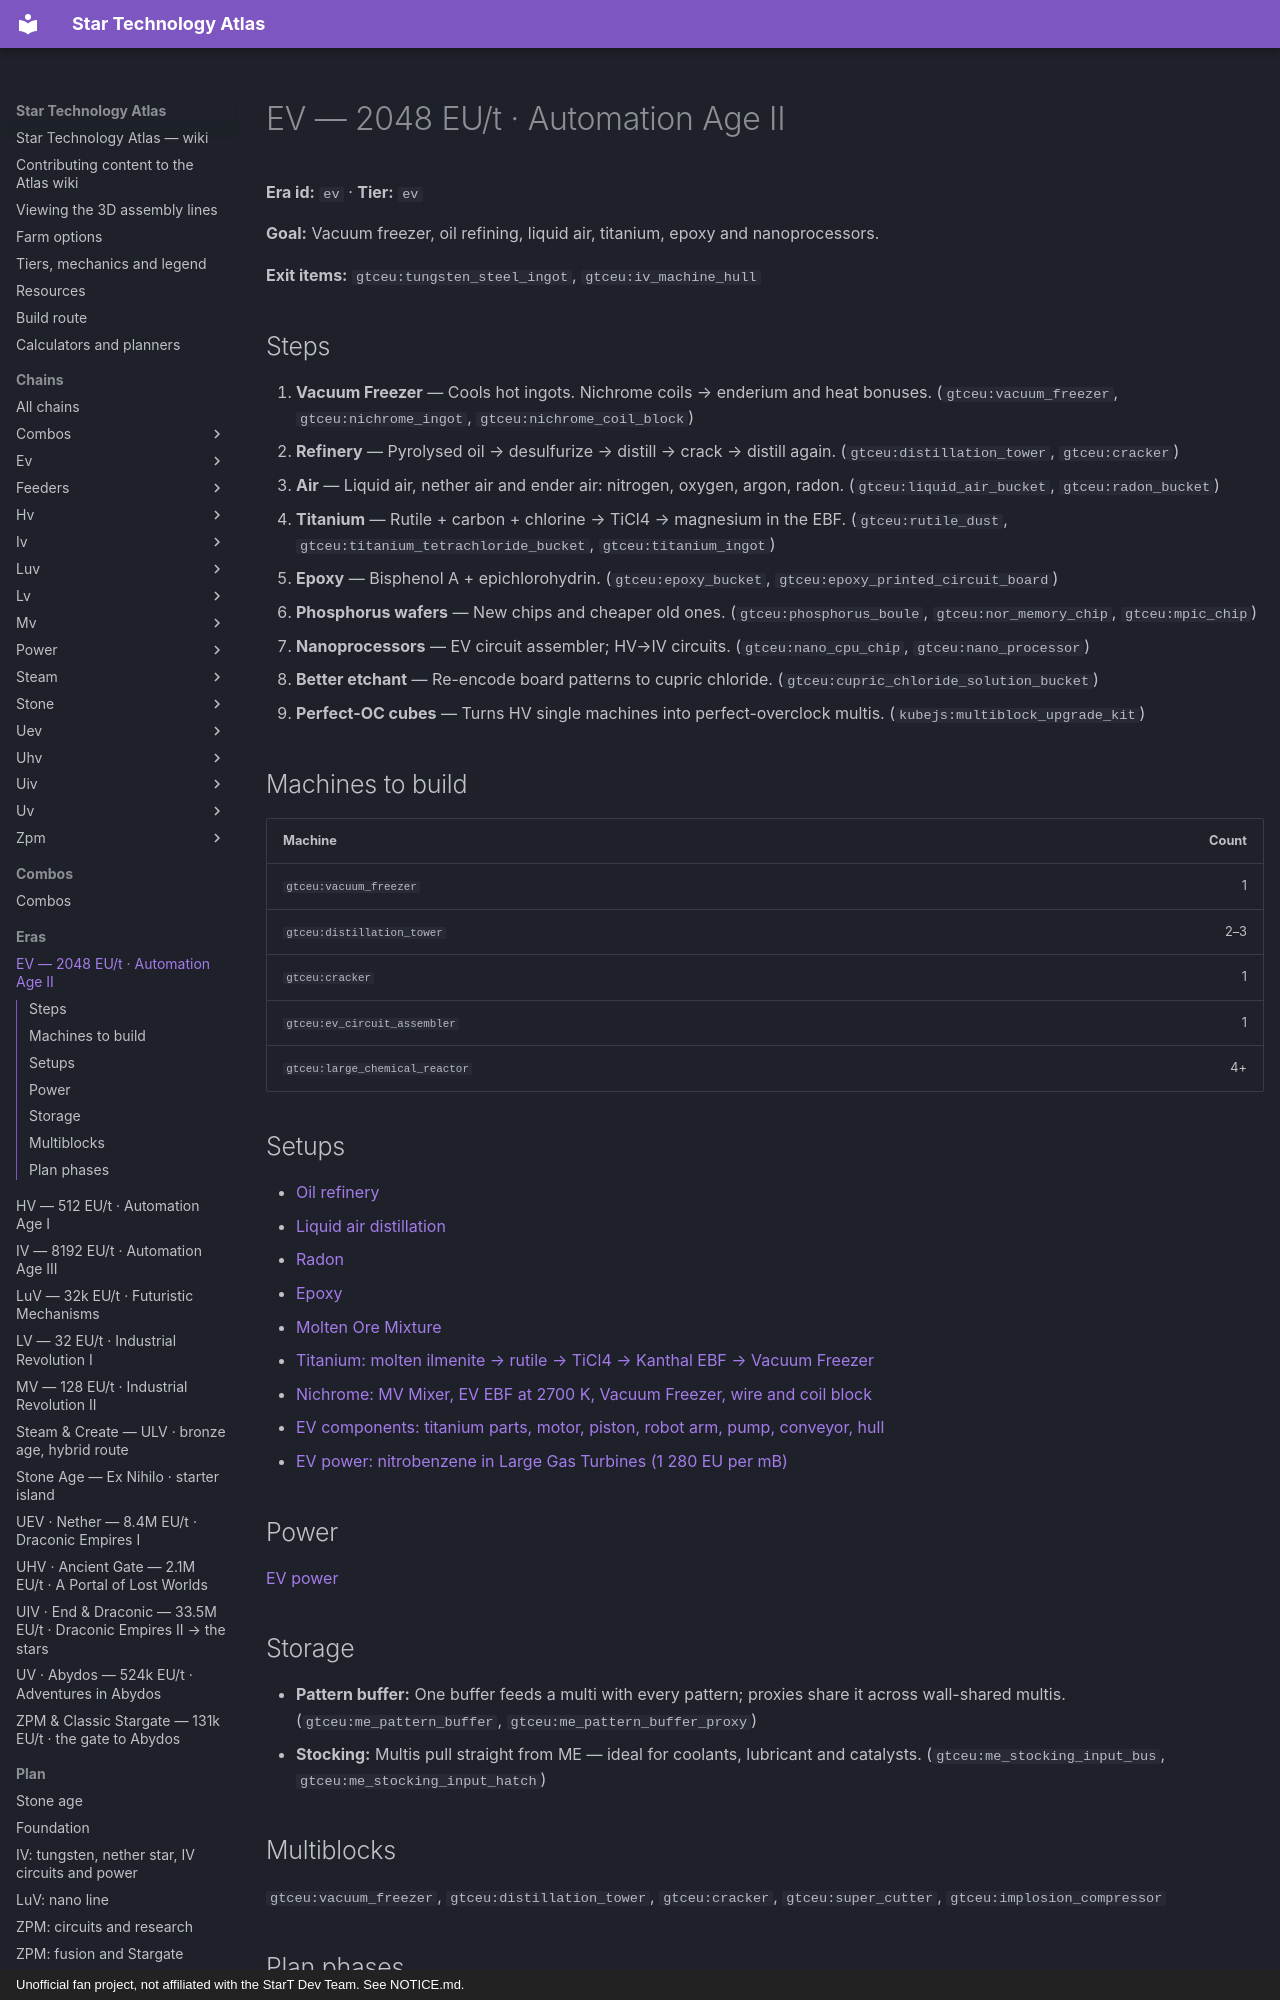

repository: BLGuyDev/StarT-Atlas · page: eras/ev/index.html · generator: mkdocs · copyright: Unofficial fan project, not affiliated with the StarT Dev Team. See NOTICE.md.

---
kind: era
id: ev
order: 60
data:
  id: ev
  tier: ev
  name: EV
  sub: "2048 EU/t · Automation Age II"
  goal: Vacuum freezer, oil refining, liquid air, titanium, epoxy and nanoprocessors.
  exit: ["gtceu:tungsten_steel_ingot", "gtceu:iv_machine_hull"]
  steps:
    - i: ["gtceu:vacuum_freezer", "gtceu:nichrome_ingot", "gtceu:nichrome_coil_block"]
      t: Vacuum Freezer
      d: Cools hot ingots. Nichrome coils → enderium and heat bonuses.
    - i: ["gtceu:distillation_tower", "gtceu:cracker"]
      t: Refinery
      d: Pyrolysed oil → desulfurize → distill → crack → distill again.
    - i: ["gtceu:liquid_air_bucket", "gtceu:radon_bucket"]
      t: Air
      d: |-
        Liquid air, nether air and ender air: nitrogen, oxygen, argon, radon.
    - i: ["gtceu:rutile_dust", "gtceu:titanium_tetrachloride_bucket", "gtceu:titanium_ingot"]
      t: Titanium
      d: Rutile + carbon + chlorine → TiCl4 → magnesium in the EBF.
    - i: ["gtceu:epoxy_bucket", "gtceu:epoxy_printed_circuit_board"]
      t: Epoxy
      d: Bisphenol A + epichlorohydrin.
    - i: ["gtceu:phosphorus_boule", "gtceu:nor_memory_chip", "gtceu:mpic_chip"]
      t: Phosphorus wafers
      d: New chips and cheaper old ones.
    - i: ["gtceu:nano_cpu_chip", "gtceu:nano_processor"]
      t: Nanoprocessors
      d: EV circuit assembler; HV→IV circuits.
    - i: ["gtceu:cupric_chloride_solution_bucket"]
      t: Better etchant
      d: Re-encode board patterns to cupric chloride.
    - i: ["kubejs:multiblock_upgrade_kit"]
      t: Perfect-OC cubes
      d: Turns HV single machines into perfect-overclock multis.
  build:
    - id: gtceu:vacuum_freezer
      "n": "1"
    - id: gtceu:distillation_tower
      "n": "2–3"
    - id: gtceu:cracker
      "n": "1"
    - id: gtceu:ev_circuit_assembler
      "n": "1"
    - id: gtceu:large_chemical_reactor
      "n": "4+"
  power: power_ev
  setups: [refinery, air, radon, epoxy, molten_mix, titanium_line, nichrome_line, ev_components, ev_nitrobenzene]
  multis:
    - gtceu:vacuum_freezer
    - gtceu:distillation_tower
    - gtceu:cracker
    - gtceu:super_cutter
    - gtceu:implosion_compressor
  storage:
    - i: ["gtceu:me_pattern_buffer", "gtceu:me_pattern_buffer_proxy"]
      k: Pattern buffer
      v: One buffer feeds a multi with every pattern; proxies share it across wall-shared multis.
    - i: ["gtceu:me_stocking_input_bus", "gtceu:me_stocking_input_hatch"]
      k: Stocking
      v: Multis pull straight from ME — ideal for coolants, lubricant and catalysts.
---
# EV — 2048 EU/t · Automation Age II

<!-- Generated from the front matter by tools/refresh_body.js. Edit the front matter, not this text. -->

**Era id:** `ev` · **Tier:** `ev`

**Goal:** Vacuum freezer, oil refining, liquid air, titanium, epoxy and nanoprocessors.

**Exit items:** `gtceu:tungsten_steel_ingot`, `gtceu:iv_machine_hull`

## Steps

1. **Vacuum Freezer** — Cools hot ingots. Nichrome coils → enderium and heat bonuses. (`gtceu:vacuum_freezer`, `gtceu:nichrome_ingot`, `gtceu:nichrome_coil_block`)
2. **Refinery** — Pyrolysed oil → desulfurize → distill → crack → distill again. (`gtceu:distillation_tower`, `gtceu:cracker`)
3. **Air** — Liquid air, nether air and ender air: nitrogen, oxygen, argon, radon. (`gtceu:liquid_air_bucket`, `gtceu:radon_bucket`)
4. **Titanium** — Rutile + carbon + chlorine → TiCl4 → magnesium in the EBF. (`gtceu:rutile_dust`, `gtceu:titanium_tetrachloride_bucket`, `gtceu:titanium_ingot`)
5. **Epoxy** — Bisphenol A + epichlorohydrin. (`gtceu:epoxy_bucket`, `gtceu:epoxy_printed_circuit_board`)
6. **Phosphorus wafers** — New chips and cheaper old ones. (`gtceu:phosphorus_boule`, `gtceu:nor_memory_chip`, `gtceu:mpic_chip`)
7. **Nanoprocessors** — EV circuit assembler; HV→IV circuits. (`gtceu:nano_cpu_chip`, `gtceu:nano_processor`)
8. **Better etchant** — Re-encode board patterns to cupric chloride. (`gtceu:cupric_chloride_solution_bucket`)
9. **Perfect-OC cubes** — Turns HV single machines into perfect-overclock multis. (`kubejs:multiblock_upgrade_kit`)
